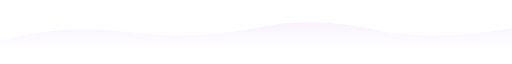
t = 0.00 s
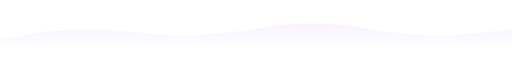
t = 0.50 s
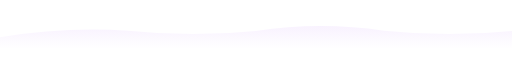
t = 1.50 s
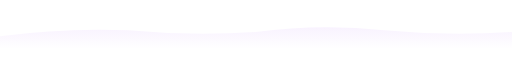
t = 2.00 s
t = 2.50 s: frame unchanged from t = 1.50 s, image omitted
t = 3.50 s: frame unchanged from t = 0.50 s, image omitted

The animated SVG that drew these frames (rendered in a browser with its animation timeline set to each time). Animation: 1 SMIL element (animate=1); one cycle of 4.00 s, repeats indefinitely.

<svg xmlns="http://www.w3.org/2000/svg" width="600" height="40" viewBox="0 0 600 40">
  <defs>
    <linearGradient id="wGrad" x1="0%" y1="0%" x2="0%" y2="100%">
      <stop offset="0%" style="stop-color:#a855f7;stop-opacity:0.15"/>
      <stop offset="100%" style="stop-color:#a855f7;stop-opacity:0"/>
    </linearGradient>
  </defs>
  <path d="M0,30 Q75,10 150,20 Q225,30 300,15 Q375,0 450,20 Q525,30 600,15 L600,40 L0,40 Z" fill="url(#wGrad)" opacity="0.5">
    <animate attributeName="d" values="M0,30 Q75,10 150,20 Q225,30 300,15 Q375,0 450,20 Q525,30 600,15 L600,40 L0,40 Z;M0,25 Q75,15 150,18 Q225,25 300,20 Q375,10 450,18 Q525,25 600,20 L600,40 L0,40 Z;M0,30 Q75,10 150,20 Q225,30 300,15 Q375,0 450,20 Q525,30 600,15 L600,40 L0,40 Z" dur="4s" repeatCount="indefinite"/>
  </path>
</svg>
